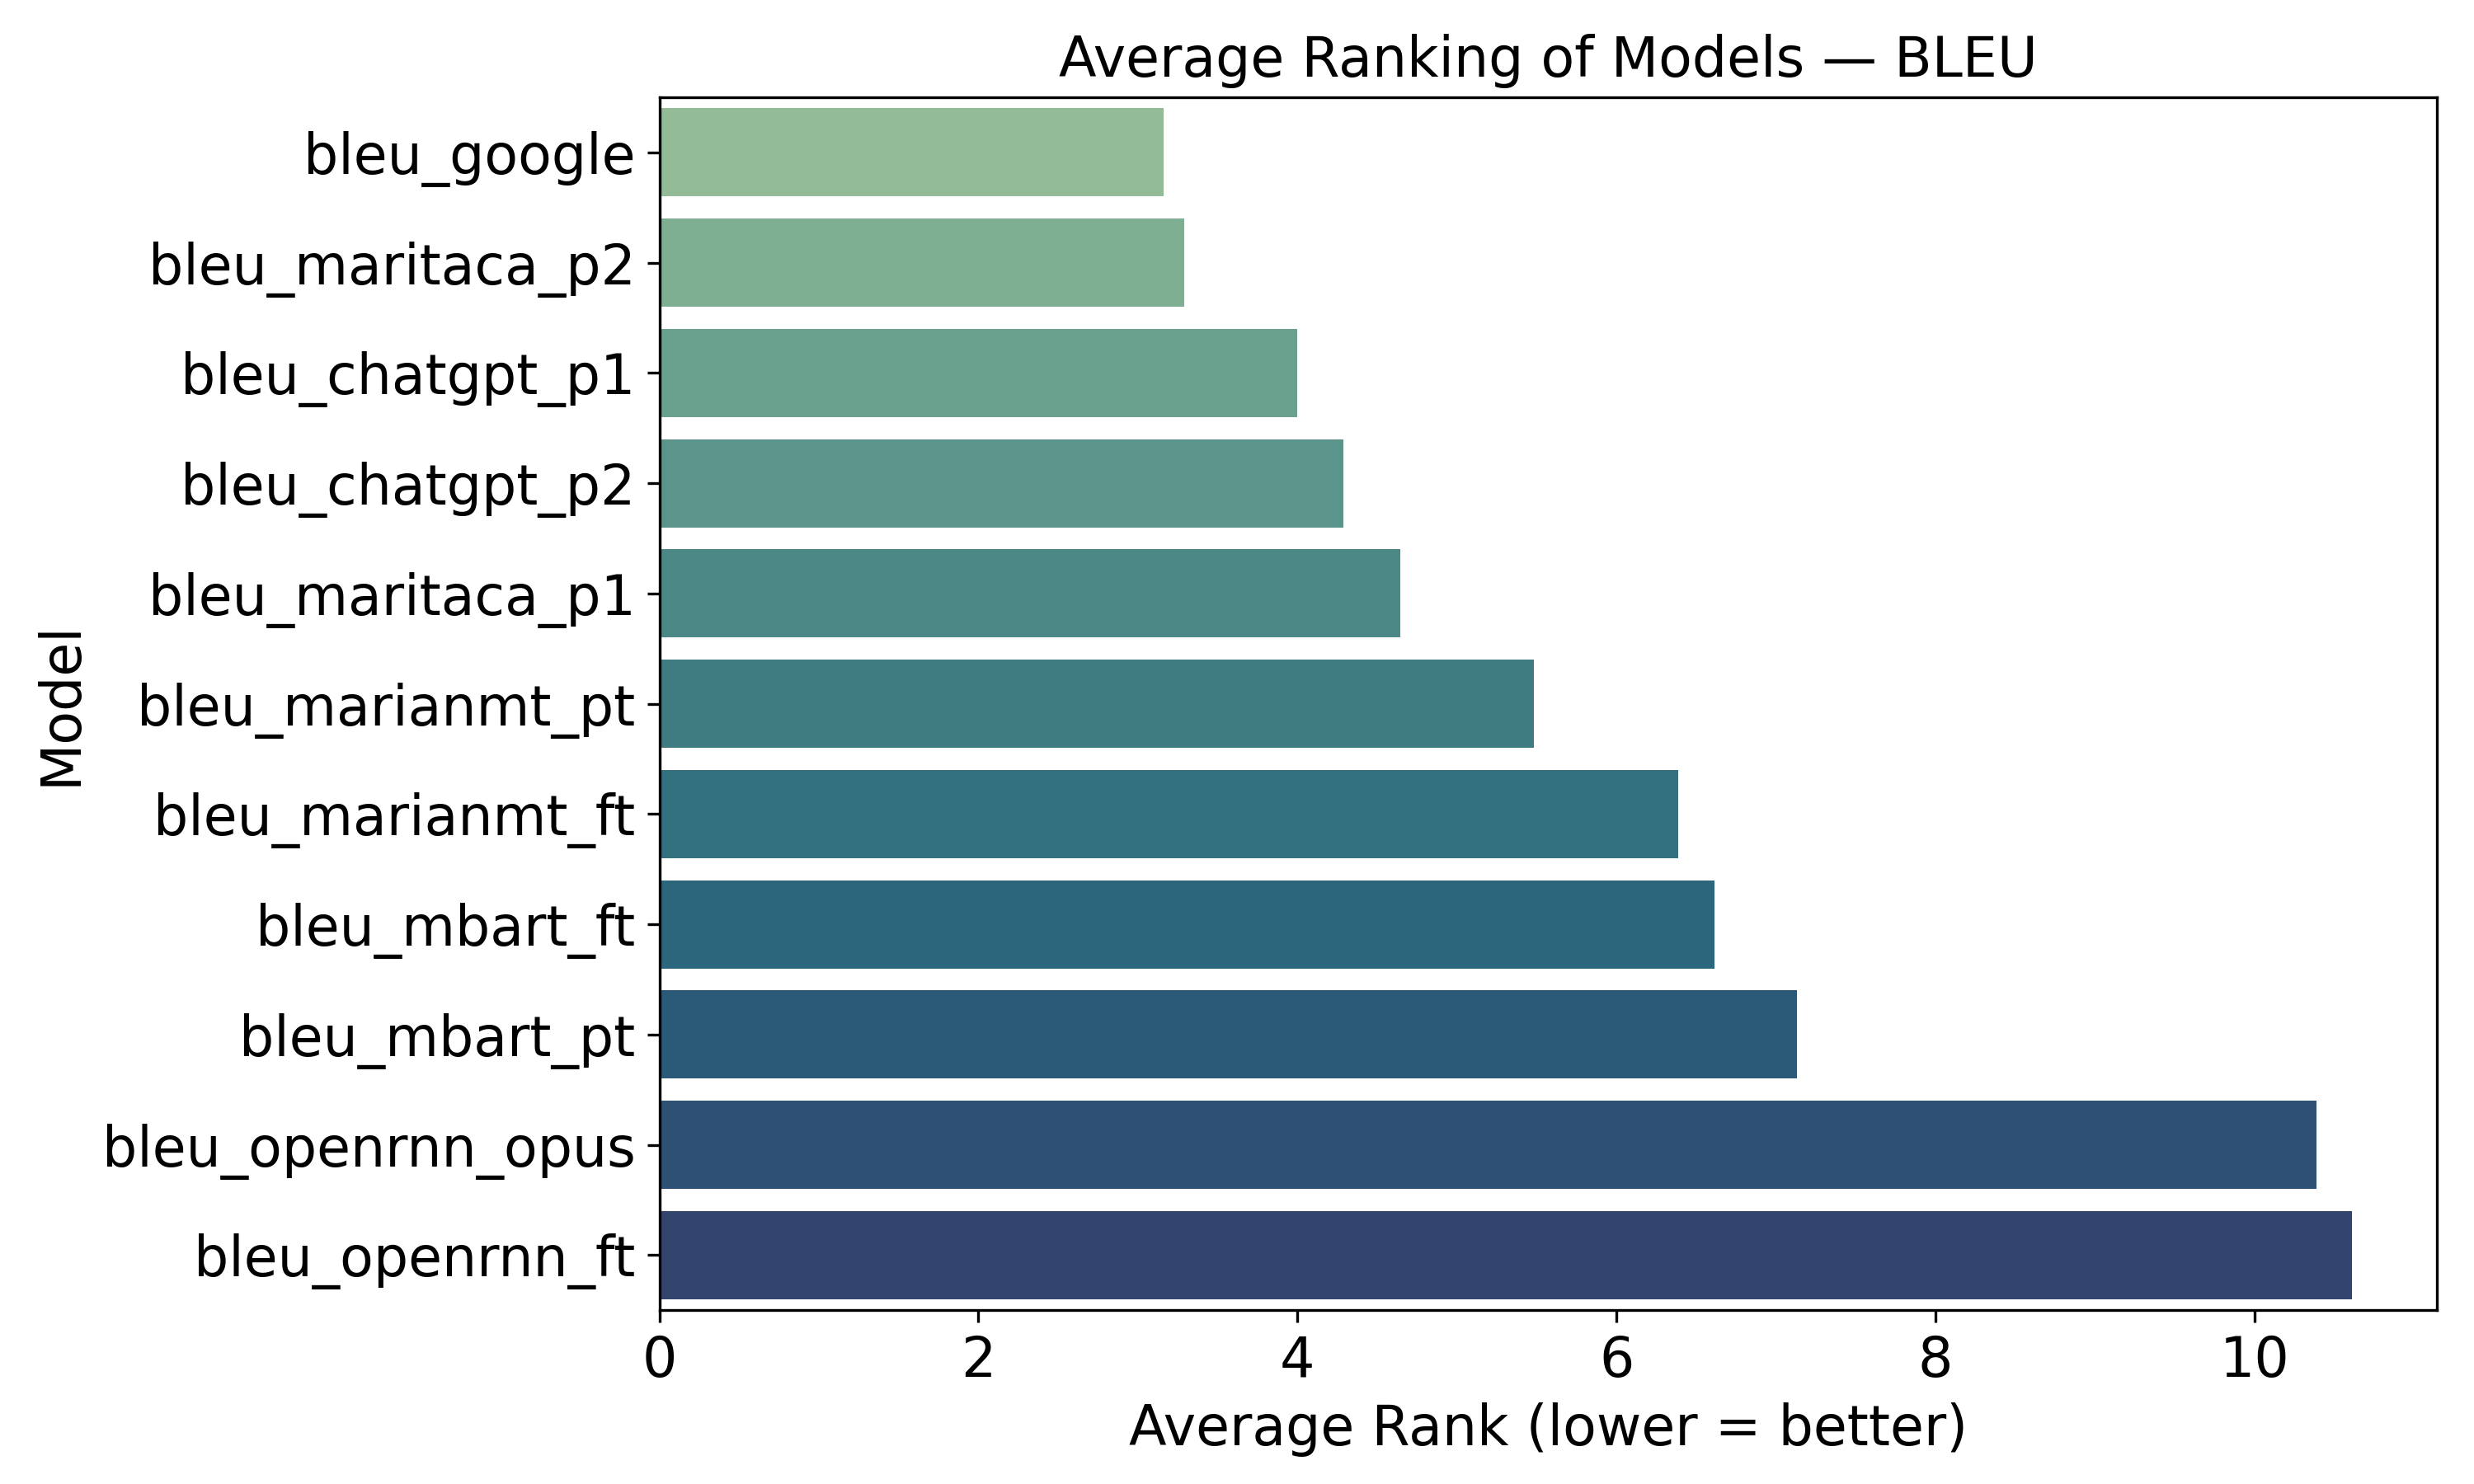

Values plotted in this chart, from the file beside it:
model, average_rank
bleu_google, 3.161
bleu_maritaca_p2, 3.29
bleu_chatgpt_p1, 4.0
bleu_chatgpt_p2, 4.29
bleu_maritaca_p1, 4.645
bleu_marianmt_pt, 5.484
bleu_marianmt_ft, 6.387
bleu_mbart_ft, 6.613
bleu_mbart_pt, 7.129
bleu_openrnn_opus, 10.39
bleu_openrnn_ft, 10.61
